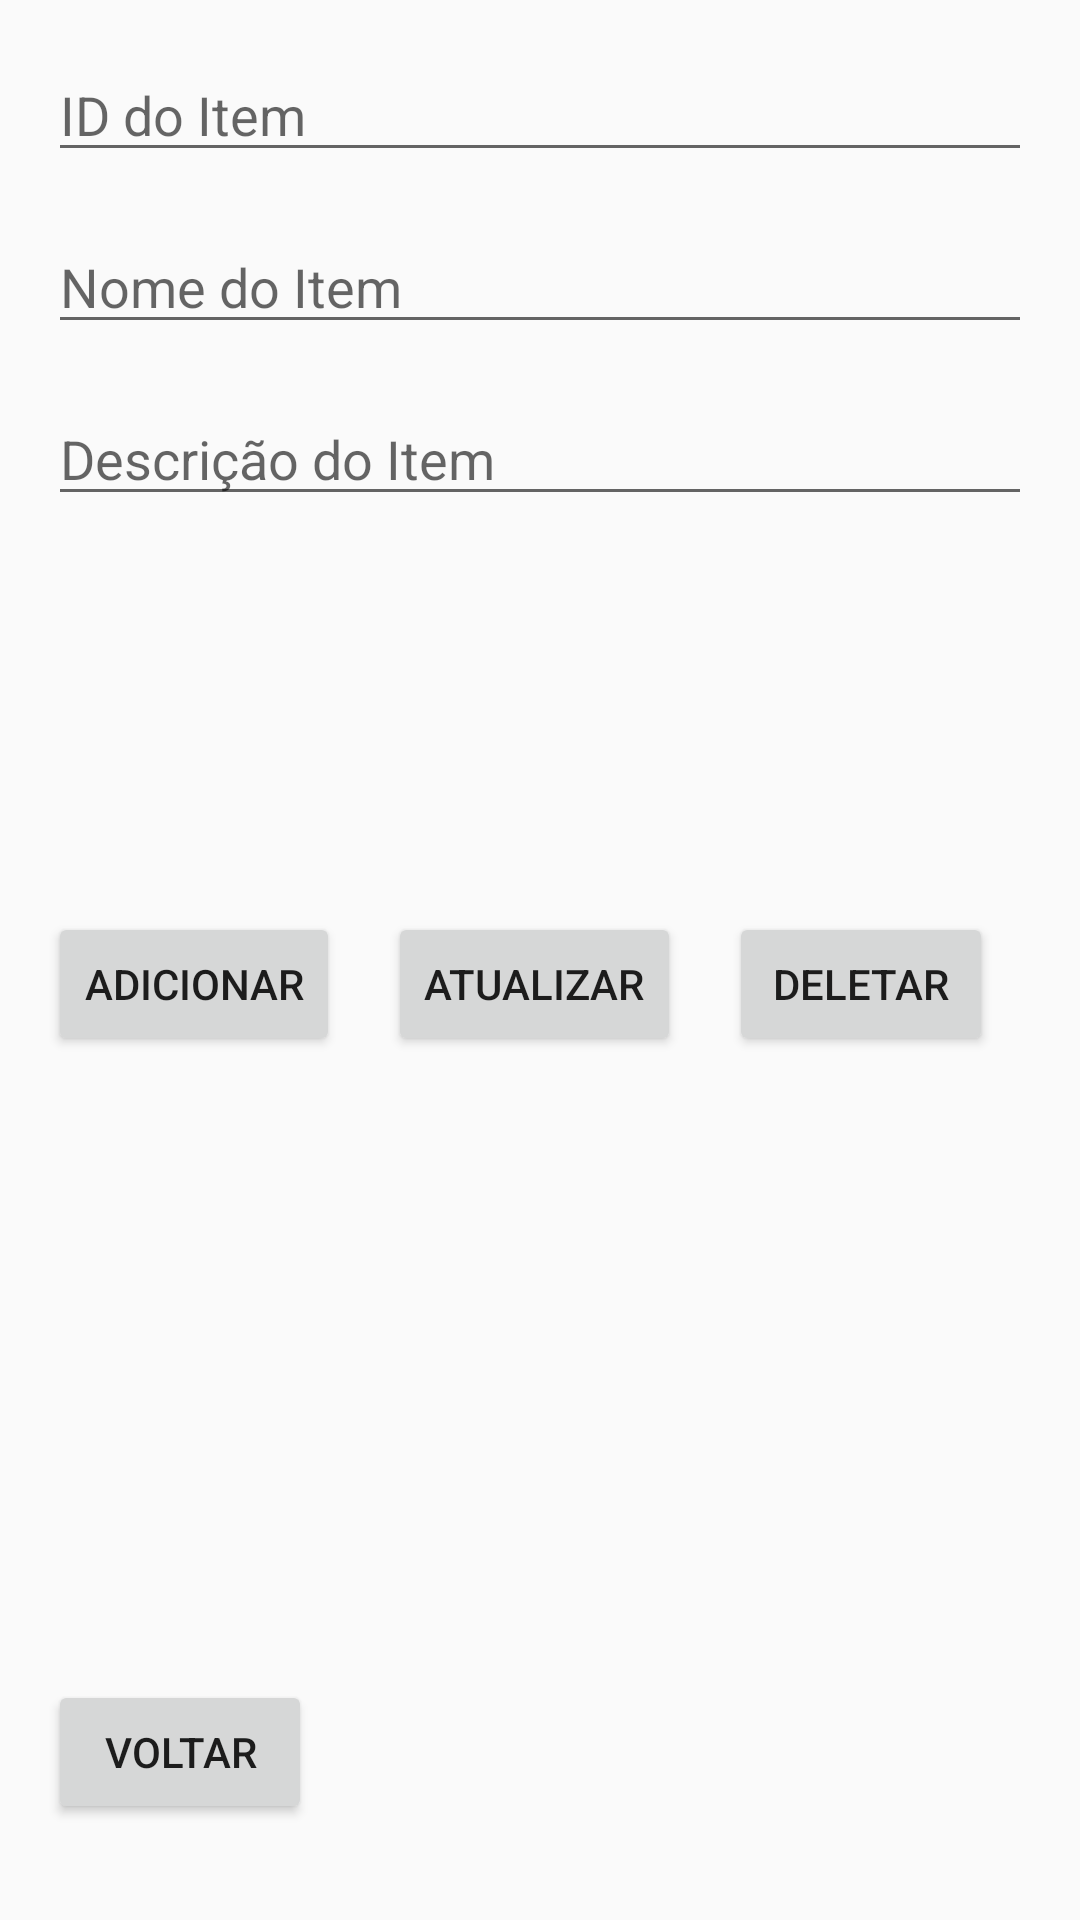

Produce the Android XML layout that renders to this screen, including the resource entries it uses.
<!-- AndroidManifest.xml: application theme Theme.AppCompat.Light.NoActionBar -->
<!-- res/layout/activity_inventory.xml -->
<?xml version="1.0" encoding="utf-8"?>
<androidx.constraintlayout.widget.ConstraintLayout
    xmlns:android="http://schemas.android.com/apk/res/android"
    xmlns:app="http://schemas.android.com/apk/res-auto"
    android:layout_width="match_parent"
    android:layout_height="match_parent"
    android:padding="16dp">

    
    <EditText
        android:id="@+id/etItemId"
        android:layout_width="0dp"
        android:layout_height="wrap_content"
        android:hint="ID do Item"
        app:layout_constraintTop_toTopOf="parent"
        app:layout_constraintLeft_toLeftOf="parent"
        app:layout_constraintRight_toRightOf="parent"/>

    
    <EditText
        android:id="@+id/etItemName"
        android:layout_width="0dp"
        android:layout_height="wrap_content"
        android:hint="Nome do Item"
        app:layout_constraintTop_toBottomOf="@id/etItemId"
        app:layout_constraintLeft_toLeftOf="parent"
        app:layout_constraintRight_toRightOf="parent"
        android:layout_marginTop="16dp"/>

    
    <EditText
        android:id="@+id/etItemDescription"
        android:layout_width="0dp"
        android:layout_height="wrap_content"
        android:hint="Descrição do Item"
        app:layout_constraintTop_toBottomOf="@id/etItemName"
        app:layout_constraintLeft_toLeftOf="parent"
        app:layout_constraintRight_toRightOf="parent"
        android:layout_marginTop="16dp"/>

    
    <ImageView
        android:id="@+id/ivItemImage"
        android:layout_width="100dp"
        android:layout_height="100dp"
        android:src="@drawable/ic_default_image"
        app:layout_constraintTop_toBottomOf="@id/etItemDescription"
        app:layout_constraintLeft_toLeftOf="parent"
        android:layout_marginTop="16dp"/>

    
    <Button
        android:id="@+id/btnAdd"
        android:layout_width="wrap_content"
        android:layout_height="wrap_content"
        android:text="Adicionar"
        app:layout_constraintTop_toBottomOf="@id/ivItemImage"
        app:layout_constraintLeft_toLeftOf="parent"
        android:layout_marginTop="16dp"/>

    
    <Button
        android:id="@+id/btnUpdate"
        android:layout_width="wrap_content"
        android:layout_height="wrap_content"
        android:text="Atualizar"
        app:layout_constraintTop_toBottomOf="@id/ivItemImage"
        app:layout_constraintLeft_toRightOf="@id/btnAdd"
        android:layout_marginTop="16dp"
        android:layout_marginStart="16dp"/>

    
    <Button
        android:id="@+id/btnDelete"
        android:layout_width="wrap_content"
        android:layout_height="wrap_content"
        android:text="Deletar"
        app:layout_constraintTop_toBottomOf="@id/ivItemImage"
        app:layout_constraintLeft_toRightOf="@id/btnUpdate"
        android:layout_marginTop="16dp"
        android:layout_marginStart="16dp"/>

    
    <Button
        android:id="@+id/btnLoad"
        android:layout_width="wrap_content"
        android:layout_height="wrap_content"
        android:text="Carregar"
        app:layout_constraintTop_toBottomOf="@id/ivItemImage"
        app:layout_constraintLeft_toRightOf="@id/btnDelete"
        android:layout_marginTop="16dp"
        android:layout_marginStart="16dp"/>

    
    <Button
        android:id="@+id/btnBack"
        android:layout_width="wrap_content"
        android:layout_height="wrap_content"
        android:text="Voltar"
        app:layout_constraintBottom_toBottomOf="parent"
        app:layout_constraintLeft_toLeftOf="parent"
        android:layout_marginBottom="16dp"/>

</androidx.constraintlayout.widget.ConstraintLayout>
<!-- resources referenced by this layout -->
<resources>

</resources>
